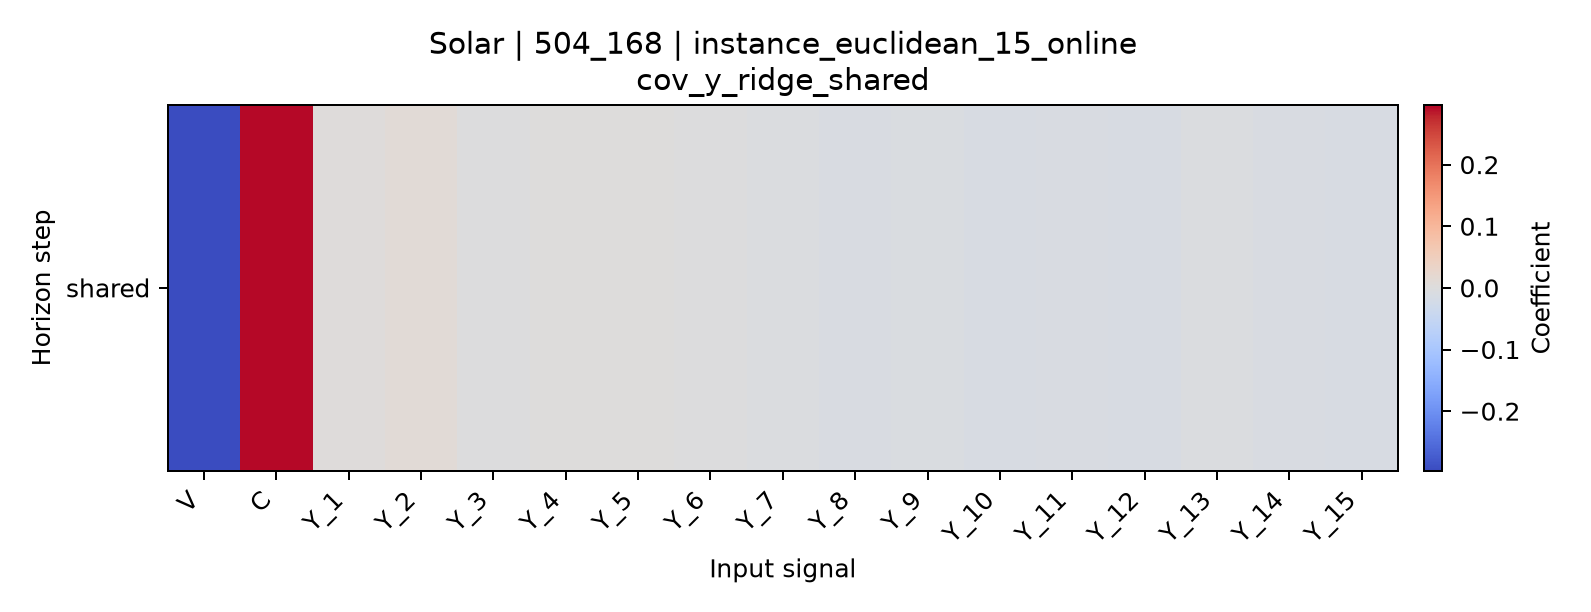

The data file committed next to this chart (first rows):
horizon, V, C, Y_1, Y_2, Y_3, Y_4, Y_5, Y_6, Y_7, Y_8, Y_9, Y_10, Y_11, Y_12, Y_13, Y_14, Y_15
shared, -0.2967, 0.2942, 0.003575, 0.01086, -0.0001284, 0.0004004, 0.0002516, -0.0005086, -0.005707, -0.009518, -0.009134, -0.01235, -0.01058, -0.01367, -0.005989, -0.01094, -0.01285
